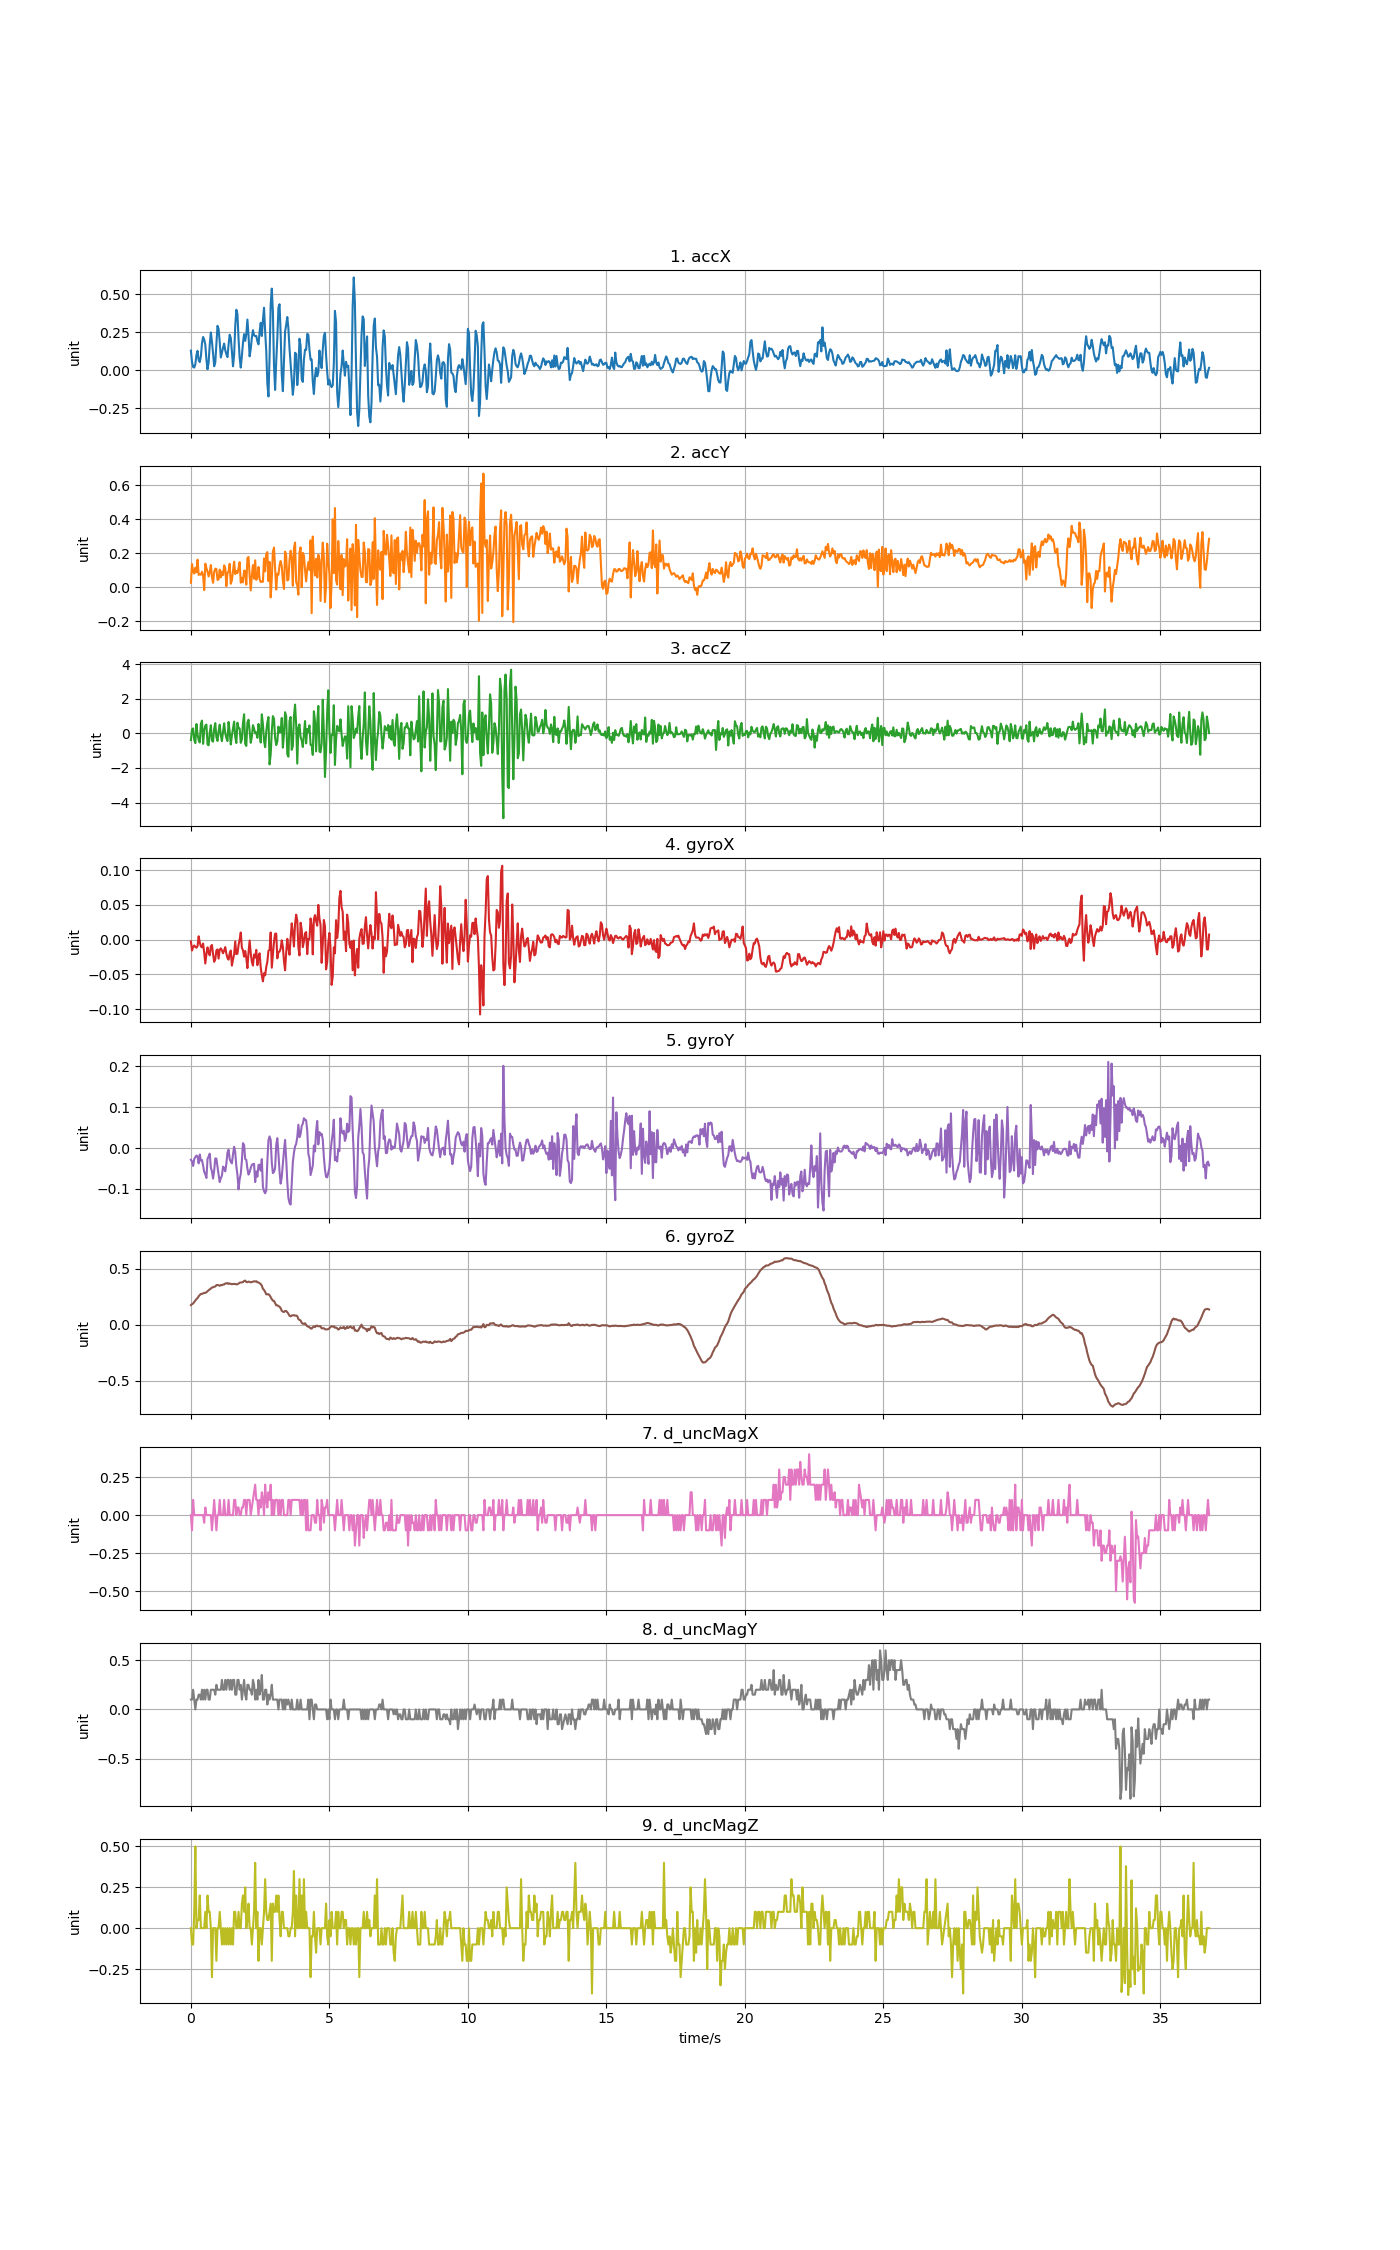

Data behind this chart, as committed beside it:
accX, accY, accZ, gyroX, gyroY, gyroZ, d_uncMagX, d_uncMagY, d_uncMagZ
0.1289, 0.0255, -0.3917, -0.002456, -0.02845, 0.1761, 0.0, 0.1, 0.0
0.05399, 0.1358, 0.2176, -0.01559, -0.03242, 0.185, -0.1, 0.1, -0.1
0.02167, 0.09445, 0.2823, -0.0104, -0.04372, 0.1908, 0.1, 0.2, -0.1
0.01826, 0.08009, -0.3713, -0.008259, -0.02692, 0.2042, 0.0, 0.1, 0.1
0.0401, 0.1141, -0.5689, -0.0104, -0.02173, 0.2179, 0.0, 0.0, 0.5
0.1001, 0.08727, 0.5361, -0.01162, -0.01806, 0.2302, 0.0, 0.1, 0.0
0.1281, 0.1614, -0.06848, -0.009175, -0.02081, 0.239, 0.0, 0.1, 0.05
0.0674, 0.07171, -0.3917, 0.004875, -0.03731, 0.2549, 0.0, 0.15, 0.05
0.05399, 0.07643, -0.5312, -0.003983, -0.01562, 0.2662, 0.0, 0.15, 0.2
0.09134, 0.0729, 0.5504, -0.009786, -0.03059, 0.2754, 0.0, 0.1, 0.0
0.178, 0.0905, 0.7366, -0.01101, -0.02906, 0.2769, 0.0, 0.2, 0.0
0.2186, 0.06812, -0.6078, -0.00551, -0.0425, 0.2809, 0.0, 0.1, 0.0
0.2015, -0.0176, 0.162, -0.01895, -0.05777, 0.286, -0.05, 0.2, 0.0
0.1684, 0.1381, 0.4457, -0.03422, -0.06418, 0.2848, 0.05, 0.1, 0.1
0.07183, 0.1125, 0.5007, -0.02078, -0.07304, 0.2912, 0.0, 0.2, 0.0
0.007183, 0.09092, -0.6407, -0.01101, -0.026, 0.3001, 0.0, 0.2, 0.2
0.05291, 0.06261, -0.6916, -0.01864, -0.02051, 0.3093, 0.0, 0.1, 0.1
0.1686, 0.08882, 0.03926, -0.02261, -0.01348, 0.3163, 0.0, 0.1, 0.1
0.2482, 0.1296, 0.4702, -0.009481, -0.04769, 0.3239, 0.0, 0.2, 0.0
0.1866, 0.0595, -0.4288, -0.007648, -0.05716, 0.3334, -0.1, 0.2, -0.3
0.1107, 0.02544, -0.4827, -0.02109, -0.07457, 0.3352, 0.0, 0.2, 0.0
0.02652, 0.08882, 0.2685, -0.03178, -0.05502, 0.3407, 0.1, 0.2, 0.0
0.05195, 0.1085, 0.5875, -0.02811, -0.02509, 0.3422, 0.0, 0.15, 0.0
0.1735, 0.1062, -0.2217, -0.01528, -0.0257, 0.3542, -0.1, 0.25, -0.2
0.2919, 0.0425, -0.442, -0.01406, -0.04586, 0.3557, 0.0, 0.2, 0.0
0.2704, 0.04525, 0.1195, -0.0272, -0.06479, 0.3539, 0.0, 0.2, 0.0
0.1863, 0.103, 0.4995, -0.01437, -0.08312, 0.349, 0.1, 0.2, 0.1
0.08416, 0.05782, -0.1247, -0.01253, -0.07335, 0.356, 0.0, 0.2, 0.0
0.117, 0.09086, -0.4539, -0.01528, -0.06724, 0.3536, 0.0, 0.3, -0.1
0.1478, 0.06991, 0.09972, -0.01956, -0.04525, 0.3603, 0.0, 0.2, 0.0
0.1753, 0.1283, 0.5792, -0.01559, -0.0483, 0.3606, 0.1, 0.2, -0.1
0.131, 0.1105, 0.01173, -0.0107, -0.05685, 0.3694, 0.0, 0.3, 0.0
0.1067, 0.005267, -0.272, -0.02017, -0.03792, 0.3697, 0.0, 0.2, -0.1
0.08667, 0.0832, -0.4492, -0.02628, -0.01104, 0.3734, 0.0, 0.3, 0.0
0.1696, 0.0923, 0.6558, -0.02872, -0.003708, 0.3655, 0.1, 0.3, -0.1
0.2338, 0.1373, 0.08356, -0.01956, -0.02662, 0.3694, 0.0, 0.2, 0.0
0.2109, 0.01963, -0.6467, -0.01559, -0.03333, 0.3655, 0.0, 0.3, -0.1
0.1232, 0.03998, -0.1194, -0.03728, -0.03731, 0.363, 0.0, 0.2, 0.0
0.02658, 0.09445, 0.2948, -0.02842, -0.01501, 0.3652, 0.0, 0.3, -0.1
0.1003, 0.1496, 0.6791, -0.02109, 0.003317, 0.3655, 0.1, 0.3, 0.1
0.2893, 0.07661, -0.1954, -0.002456, -0.009817, 0.3655, 0.1, 0.15, 0.1
0.3971, 0.09517, -0.5605, -0.02078, -0.04403, 0.3612, 0.0, 0.15, 0.0
0.3685, 0.08248, 0.6115, -0.02017, -0.06541, 0.363, 0.05, 0.3, 0.0
0.2071, 0.112, 0.3002, -0.007953, -0.1008, 0.3685, 0.05, 0.3, 0.1
0.082, 0.1468, 0.2763, 0.0005986, -0.0761, 0.3762, 0.0, 0.2, 0.0
0.01808, 0.02598, -0.5521, 0.01037, -0.06296, 0.3789, 0.0, 0.25, 0.0
0.09445, 0.05507, -0.3534, -0.01162, -0.0312, 0.3789, 0.05, 0.1, 0.15
0.1791, 0.02813, 0.5995, -0.01528, 0.01217, 0.382, 0.05, 0.2, 0.2
0.2369, 0.09697, 1.101, -0.02445, 0.007898, 0.3917, 0.1, 0.3, 0.1
0.1933, 0.09589, -0.6108, -0.0162, -0.02662, 0.3951, 0.1, 0.15, 0.25
0.2371, 0.01472, -0.7293, -0.02628, -0.02875, 0.3826, 0.0, 0.1, 0.0
0.3329, 0.1709, 0.6115, -0.04094, -0.05013, 0.3813, 0.1, 0.25, 0.05
0.2289, 0.1776, 0.7869, -0.01834, -0.06479, 0.3856, 0.1, 0.25, 0.15
0.0917, 0.07039, 0.159, -0.001234, -0.05869, 0.3841, 0.1, 0.2, 0.0
0.1416, -0.01927, -0.5461, -0.01956, -0.04861, 0.3792, 0.0, 0.2, 0.0
0.2126, 0.06728, -0.199, -0.03178, -0.04097, 0.3826, 0.05, 0.15, -0.1
0.2636, 0.1295, 0.4678, -0.03727, -0.03914, 0.385, 0.1, 0.3, 0.0
0.2298, 0.0492, 0.2703, -0.02139, -0.03822, 0.389, 0.15, 0.25, 0.1
0.2245, 0.1577, 0.002153, -0.02567, -0.08312, 0.3868, 0.2, 0.1, 0.4
0.2255, 0.04286, 0.04884, -0.01467, -0.05716, 0.3896, 0.1, 0.2, 0.0
... 860 more rows
